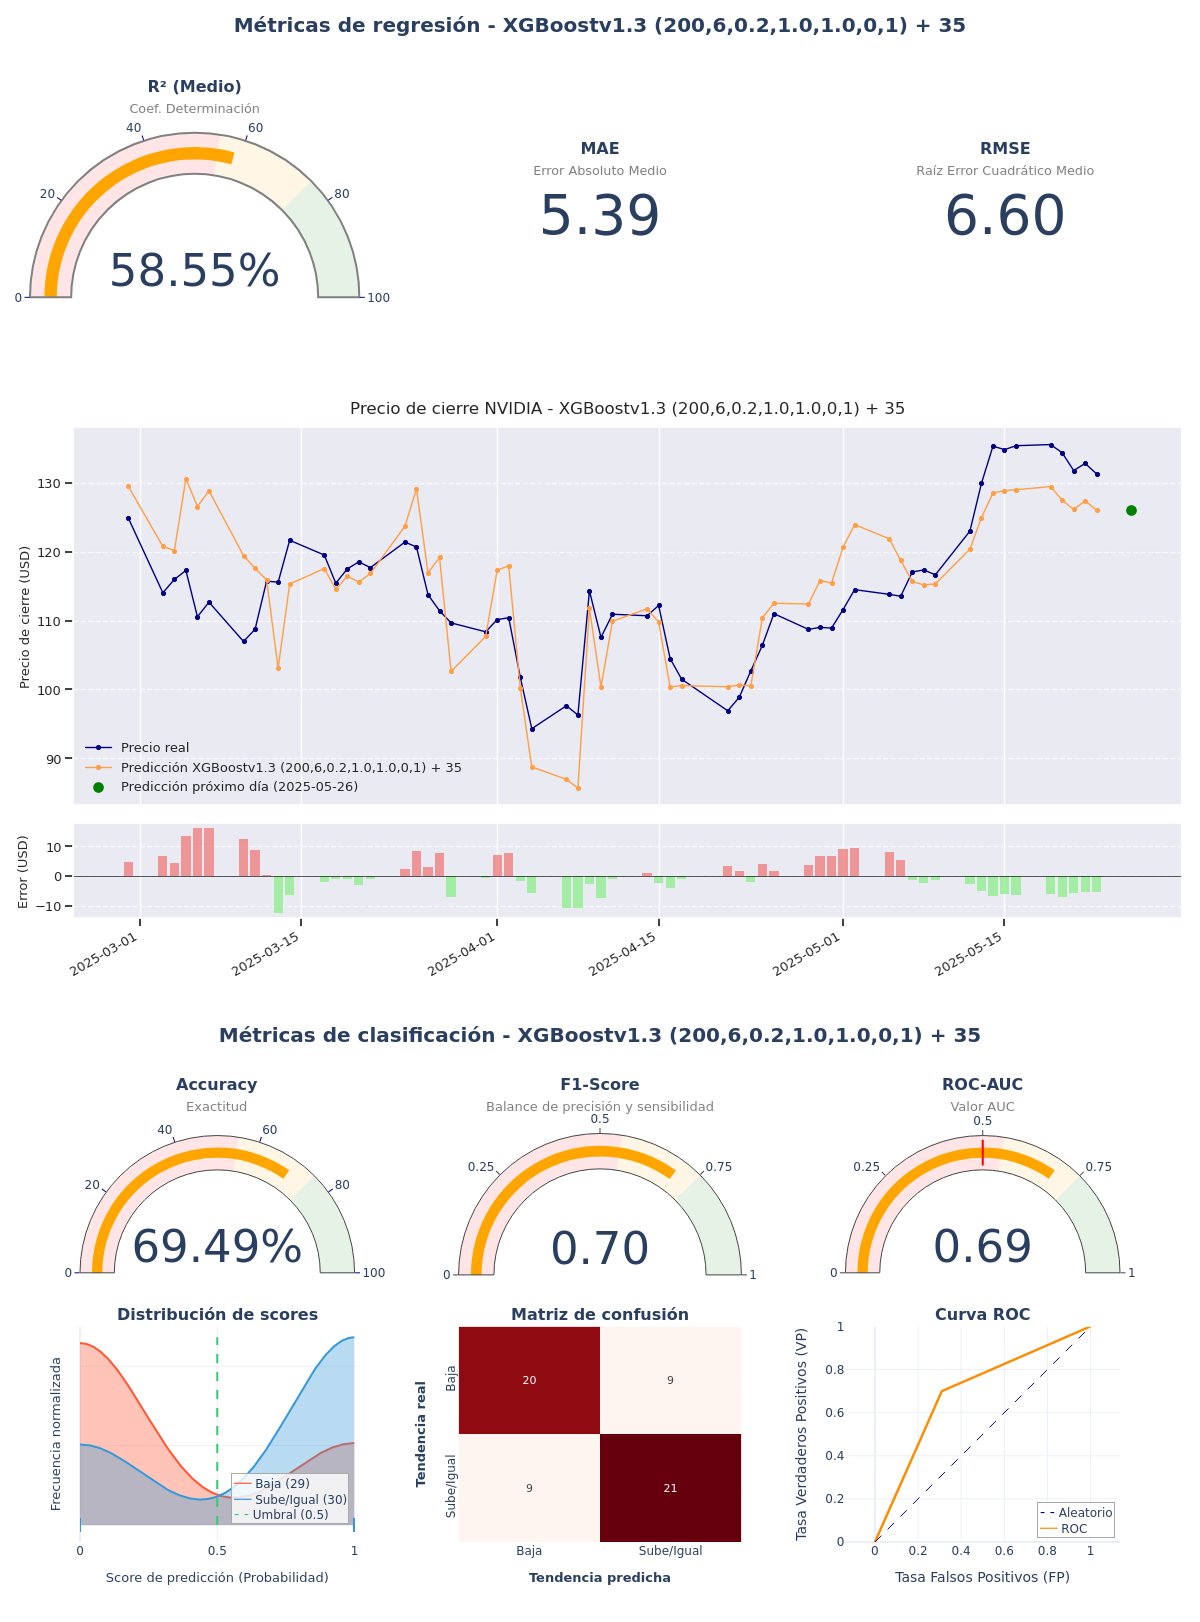

The file beside this chart, header and first rows:
model_title; model_hash; r2; mae; rmse; accuracy; f1_score; roc_auc; irb_regr; irb_clas; irb_total
XGBoostv1.3 (200,6,0.2,1.0,1.0,0,1) + 35; 1fc525cf; 0,5855; 5,3933; 6,6033; 0,6949; 0,7; 0,6948; 0,6747; 1,3264; 1,0331
